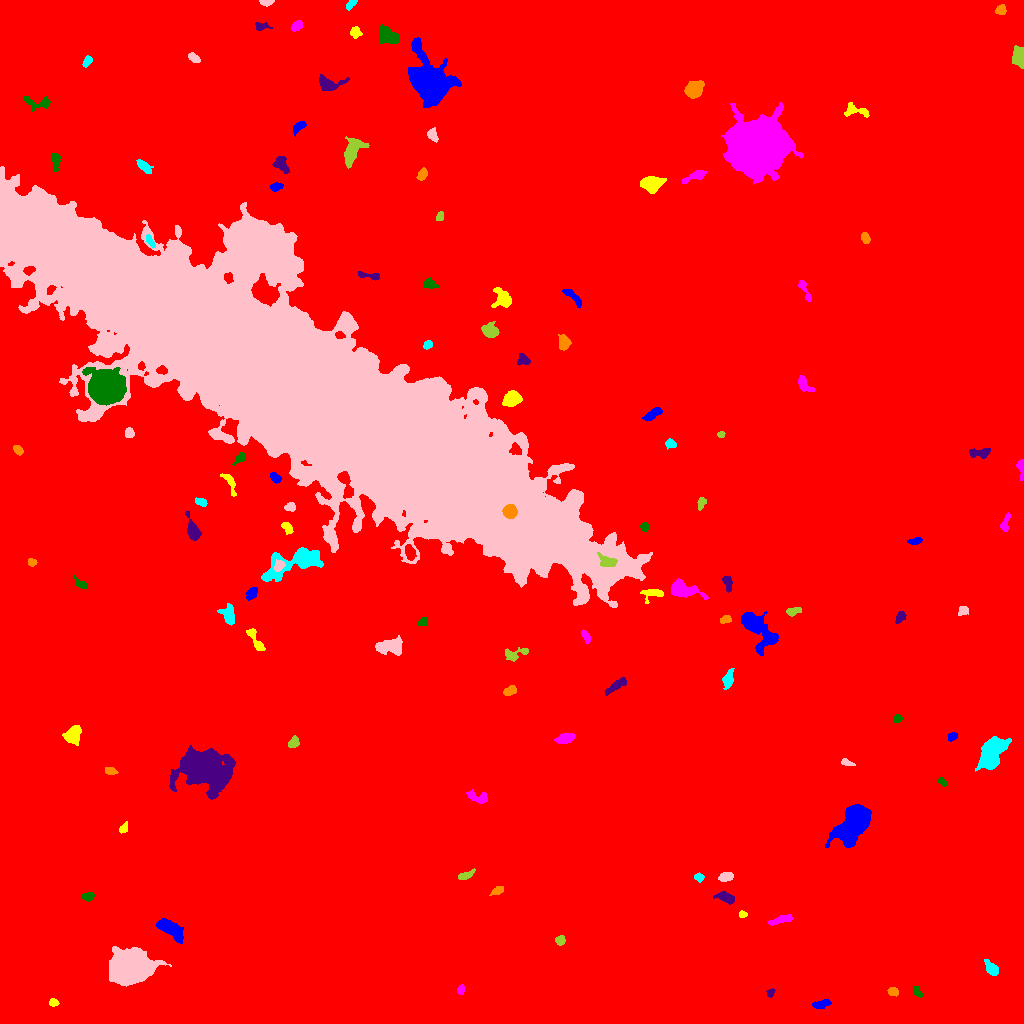

Values plotted in this chart, from the file beside it:
ID, X, Y, A, B, theta, total_flux, mu_max, mu_median, mu_mean, R_fwhm, R_e, R10, R90, x_start, x_end, y_start, y_end, area, greylevel
0, 516.3, 509.2, 303, 288.4, -1.115, 2861661, 20.0, 2.0, 3.078, 96.51, 242.2, 90.73, 406.2, 0, 1023, 0, 1023, 929665, 3.078
1, 820.7, 19.14, 4.815, 1.878, 0.2279, 400.0, 6.0, 3.0, 2.963, 4.853, 3.7, 1.382, 5.726, 812, 831, 15, 24, 135, 11.96
2, 53.4, 21.11, 2.107, 1.849, -0.3648, 198.0, 6.0, 2.0, 2.789, 3.192, 2.459, 0.9772, 3.989, 49, 59, 17, 25, 71, 13.79
3, 460.8, 33.95, 2.551, 1.705, 1.408, 285.0, 7.0, 4.0, 4.014, 3.742, 2.764, 1.128, 4.107, 457, 464, 29, 39, 71, 13.01
4, 917.1, 31.39, 3.11, 1.612, -0.9679, 324.0, 9.0, 4.0, 3.951, 3.09, 2.764, 0.9772, 4.37, 913, 922, 26, 37, 82, 12.95
5, 770.3, 30.44, 2.181, 1.711, 1.047, 222.0, 7.0, 4.0, 3.639, 3.241, 2.459, 0.9772, 3.613, 766, 775, 26, 35, 61, 14.64
6, 892.7, 31.81, 2.533, 1.882, -0.2204, 242.0, 6.0, 3.0, 2.719, 3.868, 2.821, 1.128, 4.37, 887, 898, 27, 36, 89, 12.72
7, 990.5, 54.56, 4.311, 2.256, -1.055, 288.0, 5.0, 2.0, 1.756, 3.949, 3.613, 1.262, 5.754, 984, 998, 48, 64, 164, 11.76
8, 128.1, 56.22, 8.687, 7.161, 0.1984, 34117, 88.0, 14.0, 22.76, 9.558, 9.322, 3.613, 16.58, 109, 171, 37, 77, 1499, 30.76
9, 560.4, 83.16, 2.443, 2.225, 1.311, 339.0, 7.0, 3.5, 3.767, 3.785, 2.985, 1.128, 4.583, 555, 565, 78, 88, 90, 12.77
10, 361, 102.9, 4.821, 3.158, 0.9856, 1628, 15.0, 6.0, 6.286, 5.726, 4.82, 1.871, 7.506, 351, 369, 94, 116, 259, 15.29
11, 170.3, 94.56, 7.782, 3.128, -0.5893, 2130, 11.0, 5.0, 5.547, 7.695, 6.103, 2.585, 9.441, 156, 183, 80, 105, 384, 14.55
12, 742.3, 109.3, 1.827, 1.499, -0.03921, 156.0, 7.0, 2.0, 2.836, 2.523, 2.111, 0.7979, 3.385, 739, 747, 106, 113, 55, 12.84
13, 781.6, 104.1, 6.304, 1.603, 0.2694, 296.0, 5.0, 2.0, 1.783, 3.432, 3.742, 1.382, 6.103, 767, 792, 98, 109, 166, 11.78
14, 88.13, 127, 2.752, 1.872, 0.1862, 231.0, 5.0, 2.0, 2.265, 3.827, 2.932, 1.128, 4.514, 81, 94, 122, 131, 102, 12.26
15, 726.3, 125.6, 4.336, 2.164, -0.401, 654.0, 11.0, 4.0, 3.802, 3.785, 3.827, 1.493, 5.944, 713, 734, 119, 132, 172, 13.8
16, 497.6, 132.9, 3.077, 1.635, 0.3899, 255.0, 6.0, 2.0, 2.656, 3.868, 2.877, 1.128, 4.442, 489, 503, 128, 137, 96, 12.66
17, 698.7, 146.2, 2.191, 1.875, -0.1563, 229.0, 6.0, 3.0, 3.013, 3.523, 2.585, 0.9772, 4.107, 694, 704, 141, 151, 76, 13.01
18, 725.9, 146.9, 3.632, 2.135, 0.2252, 443.0, 6.0, 4.0, 3.488, 5.323, 3.656, 1.493, 5.499, 718, 733, 142, 151, 127, 13.49
19, 465.5, 148, 4.551, 1.805, 0.3986, 364.0, 5.0, 3.0, 3.138, 5.015, 3.613, 1.493, 5.412, 458, 475, 144, 155, 116, 12.14
20, 890.6, 159.9, 3.179, 2.01, 1.231, 268.0, 7.0, 2.0, 2.577, 2.985, 2.821, 0.9772, 4.687, 885, 895, 152, 167, 104, 12.58
21, 853.9, 201.4, 10.22, 5.636, 0.915, 19607, 58.0, 14.0, 18.1, 8.759, 8.759, 3.385, 14.86, 825, 871, 176, 219, 1083, 26.1
22, 123.6, 195.4, 2.729, 1.795, 1.003, 295.0, 7.0, 4.0, 3.734, 3.656, 2.764, 1.128, 4.334, 119, 127, 190, 202, 79, 12.73
23, 478.2, 226.1, 6.024, 2.611, -0.2617, 522.0, 7.0, 3.0, 2.9, 4.442, 4.107, 1.596, 6.531, 466, 487, 220, 234, 180, 11.9
24, 942.2, 242, 2.214, 1.381, -0.7067, 117.0, 6.0, 1.0, 1.857, 2.394, 2.034, 0.5642, 3.523, 937, 946, 237, 246, 63, 11.86
25, 203.6, 255.9, 10.66, 8.156, -0.2475, 28282, 69.0, 7.0, 14.33, 8.956, 9.641, 3.656, 19.26, 169, 235, 224, 278, 1974, 22.33
26, 110.2, 252.6, 2.903, 1.731, -0.1446, 321.0, 7.0, 4.0, 3.648, 3.785, 2.821, 1.128, 4.478, 105, 118, 249, 256, 88, 12.65
27, 992.4, 272.3, 8.965, 5.268, 1.012, 3480, 14.0, 4.0, 5.014, 8.234, 8.019, 3.09, 12.75, 975, 1011, 252, 287, 694, 14.01
28, 846.7, 261, 3.252, 1.431, -0.3565, 187.0, 6.0, 2.0, 2.397, 3.241, 2.523, 0.9772, 4.146, 841, 855, 258, 265, 78, 12.4
29, 294.2, 281.3, 3.033, 2.204, 1.159, 265.0, 6.0, 2.0, 2.409, 4.146, 3.241, 1.262, 4.886, 288, 299, 276, 288, 110, 12.41
30, 137.7, 278.4, 2.618, 1.46, -0.5759, 197.0, 8.0, 3.0, 2.897, 2.585, 2.459, 0.7979, 3.949, 133, 143, 274, 282, 68, 12.9
31, 952.2, 287.2, 2.334, 1.788, 0.5094, 239.0, 7.0, 3.0, 3.064, 3.29, 2.585, 0.9772, 4.029, 948, 957, 282, 291, 78, 13.06
32, 72.78, 288.5, 4.703, 3.587, 1.021, 1714, 15.0, 6.0, 6.542, 5.614, 5.14, 2.034, 7.979, 62, 81, 278, 298, 262, 14.54
33, 565.6, 285, 3.93, 2.214, 0.2191, 825.0, 13.0, 4.0, 4.661, 4.146, 3.7, 1.382, 6.077, 554, 575, 280, 290, 177, 14.66
34, 897.4, 305, 2.174, 1.79, 0.4177, 185.0, 6.0, 2.0, 2.606, 3.338, 2.459, 0.9772, 3.909, 893, 902, 300, 309, 71, 13.61
35, 616.7, 338.2, 6.451, 2.006, 0.594, 467.0, 5.0, 2.0, 2.58, 5.171, 4.37, 1.693, 6.699, 605, 626, 328, 346, 181, 11.58
36, 509.9, 332.7, 3.258, 2.081, 0.4906, 499.0, 8.0, 4.0, 4.377, 4.687, 3.338, 1.382, 5.232, 503, 516, 328, 338, 114, 13.38
37, 728.4, 345.2, 4.762, 2.179, 1.338, 321.0, 5.0, 2.0, 1.899, 4.297, 3.827, 1.493, 6.05, 722, 734, 334, 355, 169, 11.9
38, 389.6, 377, 6.505, 3.38, 0.1109, 3375, 20.0, 9.0, 9.323, 7.291, 5.726, 2.326, 9.062, 375, 402, 368, 388, 362, 17.32
39, 514.4, 368.8, 6.46, 3.116, 0.2545, 464.0, 7.0, 2.0, 2.481, 3.432, 3.949, 1.382, 6.58, 505, 528, 362, 376, 187, 11.48
40, 149.7, 395.1, 3.075, 2.227, -1.142, 537.0, 9.0, 4.0, 4.099, 4.26, 3.385, 1.382, 5.293, 144, 155, 388, 402, 131, 14.1
41, 758.2, 394.7, 12.23, 5.419, -0.8809, 3262, 12.0, 4.0, 4.506, 8.667, 7.818, 3.09, 12.85, 741, 778, 368, 412, 724, 13.51
42, 255.4, 383.5, 7.808, 2.084, -0.996, 673.0, 8.0, 3.0, 3.678, 5.352, 4.442, 1.693, 6.77, 246, 265, 373, 395, 183, 12.68
43, 585.9, 386.8, 3.477, 1.701, -1.122, 294.0, 6.0, 3.0, 3.128, 4.297, 3.09, 1.128, 4.787, 581, 590, 380, 394, 94, 12.13
44, 422.3, 401.7, 2.615, 1.721, 0.6865, 244.0, 7.0, 3.0, 3.089, 3.038, 2.646, 0.9772, 4.222, 417, 427, 398, 406, 79, 13.09
45, 900.2, 406.8, 3.002, 2.033, 1.087, 292.0, 7.0, 2.0, 2.891, 3.192, 2.985, 1.128, 4.918, 895, 906, 400, 412, 101, 14.89
46, 725.4, 404.2, 2.8, 1.7, 0.2246, 190.0, 5.0, 2.0, 2.235, 3.338, 2.764, 1.128, 4.26, 720, 731, 400, 408, 85, 15.24
47, 228.5, 408.5, 5.362, 3.15, -1.341, 715.0, 7.0, 3.0, 3.221, 5.499, 4.886, 1.871, 7.442, 217, 234, 398, 420, 222, 12.22
48, 962.9, 412.6, 2.597, 2.145, 0.5645, 296.0, 6.0, 3.0, 3.217, 3.949, 2.877, 1.128, 4.618, 958, 968, 408, 417, 92, 12.22
49, 793.2, 412.3, 3.89, 1.82, 0.1721, 282.0, 5.0, 3.0, 2.564, 4.37, 3.478, 1.382, 5.14, 786, 801, 407, 416, 110, 12.56
50, 13.5, 424.6, 2.838, 1.378, 1.032, 230.0, 8.0, 3.0, 3.067, 3.038, 2.459, 0.7979, 3.949, 9, 18, 420, 431, 75, 13.07
51, 251.7, 430.2, 3.316, 2.263, 0.891, 401.0, 7.0, 3.0, 3.234, 3.785, 3.385, 1.262, 5.412, 245, 257, 423, 436, 124, 13.23
52, 652.1, 429.8, 5.999, 3.031, 0.1022, 582.0, 6.0, 3.0, 3.404, 6.358, 4.406, 1.784, 6.604, 640, 663, 420, 434, 171, 13.4
53, 681.2, 434.3, 7.178, 3.539, -0.2453, 2661, 19.0, 5.0, 6.912, 5.917, 5.262, 2.111, 8.831, 671, 708, 424, 445, 385, 16.91
54, 79.92, 439.9, 3.974, 1.862, -0.7023, 303.0, 7.0, 3.0, 2.913, 3.09, 3.09, 1.128, 4.983, 73, 86, 435, 448, 104, 11.91
55, 727.1, 441.5, 3.748, 1.917, -1.266, 219.0, 5.0, 2.0, 1.795, 3.29, 3.038, 1.128, 4.754, 722, 732, 431, 447, 122, 11.8
56, 31.58, 461, 1.931, 1.827, 0.2284, 157.0, 6.0, 2.0, 2.343, 2.932, 2.326, 0.7979, 3.742, 28, 37, 457, 465, 67, 12.34
57, 295.6, 461.7, 16.45, 5.55, 0.315, 4692, 16.0, 5.0, 5.284, 7.899, 8.74, 3.192, 14.17, 261, 323, 442, 476, 888, 14.28
58, 278.8, 457.9, 2.799, 2.124, 1.132, 365.0, 7.0, 4.0, 3.51, 4.107, 3.09, 1.262, 4.82, 274, 285, 452, 464, 104, 20.51
59, 607.2, 462.1, 4.862, 2.631, -0.3887, 864.0, 10.0, 4.0, 4.827, 5.202, 4.222, 1.596, 6.699, 597, 617, 457, 471, 179, 29.83
... 69 more rows
